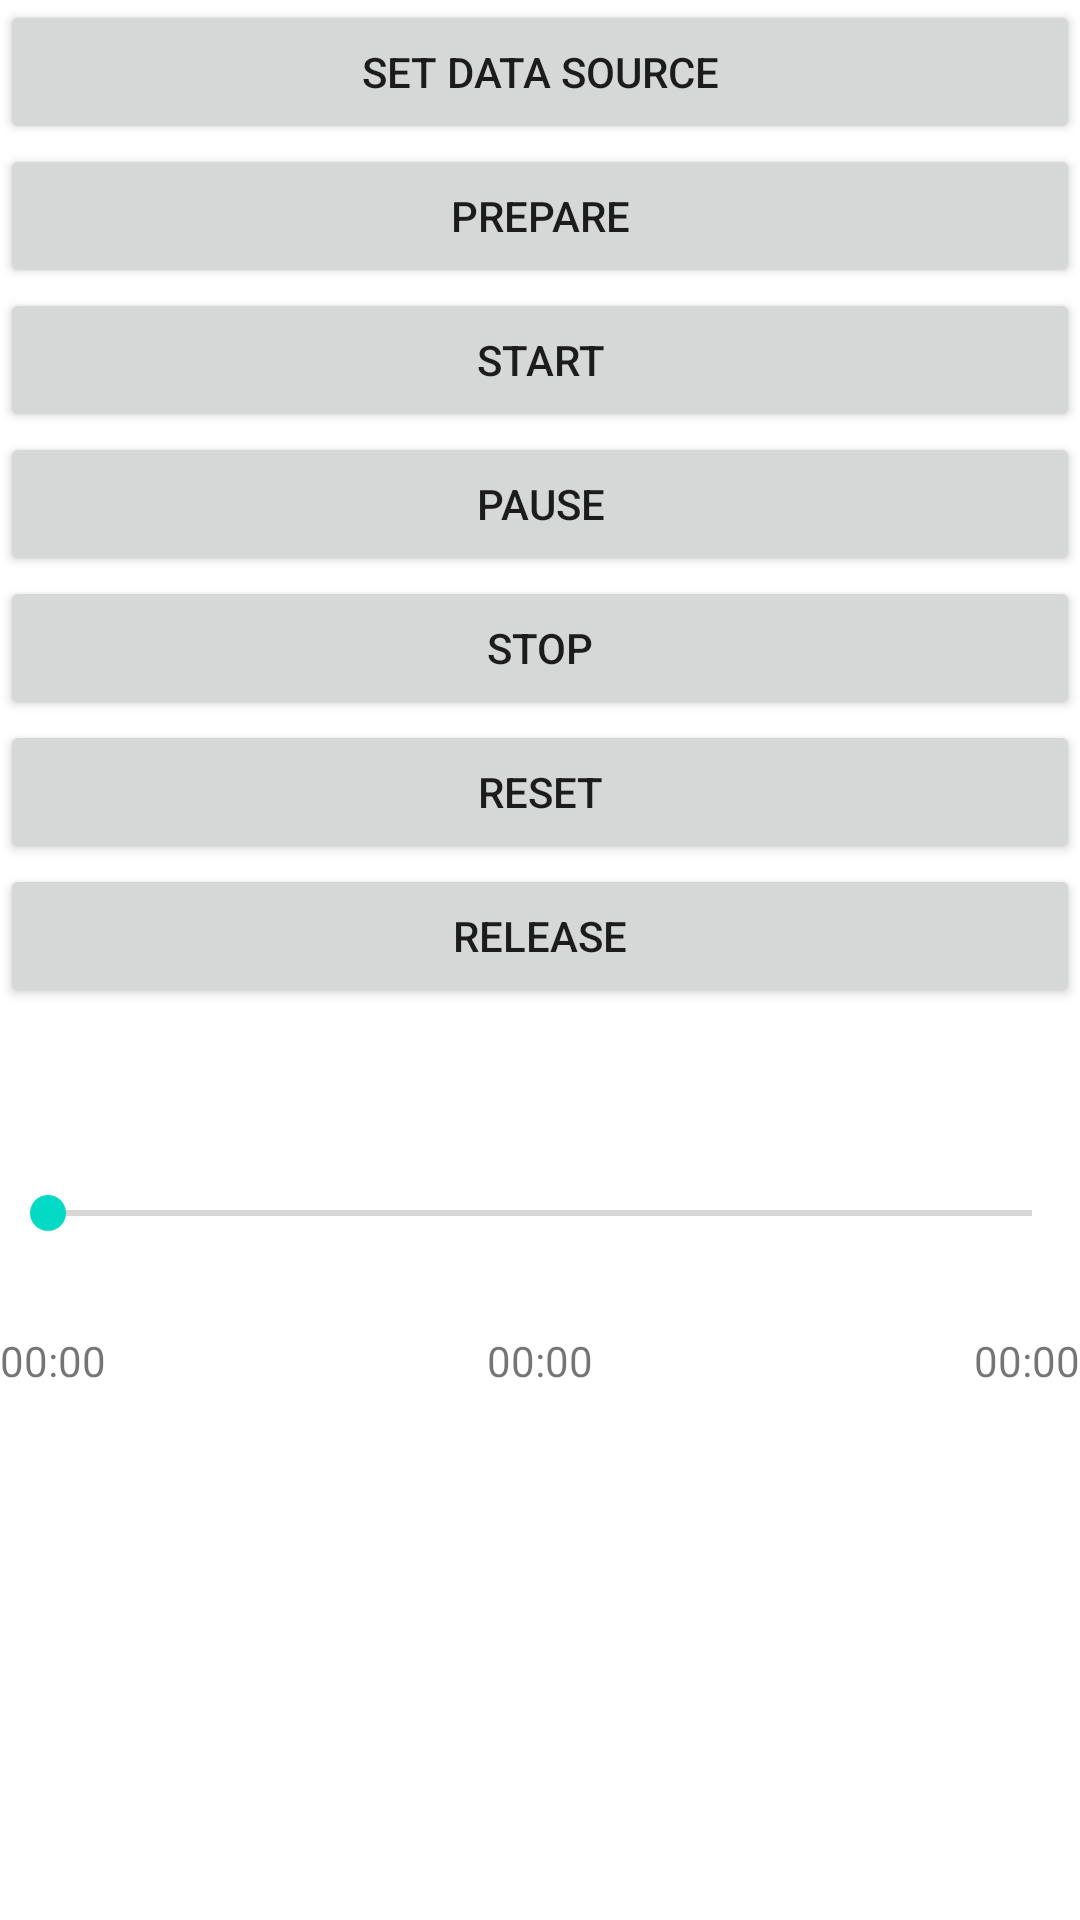

Here is an Android app screen rendered from its layout file. Give the layout XML and the strings, colors and styles it references.
<!-- AndroidManifest.xml: application theme Theme.Libjni -->
<!-- res/layout/activity_main.xml -->
<?xml version="1.0" encoding="utf-8"?>
<androidx.constraintlayout.widget.ConstraintLayout xmlns:android="http://schemas.android.com/apk/res/android"
    xmlns:app="http://schemas.android.com/apk/res-auto"
    xmlns:tools="http://schemas.android.com/tools"
    android:layout_width="match_parent"
    android:layout_height="match_parent"
    tools:context=".MainActivity">

    <LinearLayout
        android:layout_width="match_parent"
        android:layout_height="match_parent"
        android:orientation="vertical">

        <Button
            android:id="@+id/setDataSource"
            android:layout_width="match_parent"
            android:layout_height="wrap_content"
            android:text="@string/set_data_source"
            android:onClick="setDataSource" />

        <Button
            android:id="@+id/prepare"
            android:layout_width="match_parent"
            android:layout_height="wrap_content"
            android:text="@string/prepare"
            android:onClick="prepare" />

        <Button
            android:id="@+id/start"
            android:layout_width="match_parent"
            android:layout_height="wrap_content"
            android:text="@string/start"
            android:onClick="start"/>

        <Button
            android:id="@+id/pause"
            android:layout_width="match_parent"
            android:layout_height="wrap_content"
            android:text="@string/pause"
            android:onClick="pause"/>


        <Button
            android:id="@+id/stop"
            android:layout_width="match_parent"
            android:layout_height="wrap_content"
            android:text="@string/stop"
            android:onClick="stop"/>

        <Button
            android:id="@+id/reset"
            android:layout_width="match_parent"
            android:layout_height="wrap_content"
            android:text="@string/reset"
            android:onClick="reset"/>

        <Button
            android:id="@+id/release"
            android:layout_width="match_parent"
            android:layout_height="wrap_content"
            android:text="@string/release"
            android:onClick="release"/>


        <Space
            android:layout_width="match_parent"
            android:layout_height="29dp" />

        <SeekBar
            android:id="@+id/seekBar"
            android:layout_width="match_parent"
            android:layout_height="79dp" />

        <LinearLayout
            android:layout_width="match_parent"
            android:layout_height="match_parent"
            android:orientation="horizontal">

            <TextView
                android:id="@+id/textView1"
                android:layout_width="wrap_content"
                android:layout_height="wrap_content"
                android:text="00:00" />

            <TextView
                android:id="@+id/currentPosition"
                android:layout_width="0dp"
                android:layout_height="wrap_content"
                android:text="00:00"
                android:layout_weight="@integer/material_motion_duration_long_1"
                android:textAlignment="center" />

            <TextView
                android:id="@+id/duration"
                android:layout_width="wrap_content"
                android:layout_height="wrap_content"
                android:text="00:00" />

        </LinearLayout>
    </LinearLayout>

</androidx.constraintlayout.widget.ConstraintLayout>
<!-- resources referenced by this layout -->
<resources>
  <string name="pause">Pause</string>
  <string name="prepare">Prepare</string>
  <string name="release">Release</string>
  <string name="reset">Reset</string>
  <string name="set_data_source">Set Data Source</string>
  <string name="start">Start</string>
  <string name="stop">Stop</string>
  <style name="Theme.Libjni" parent="Theme.MaterialComponents.DayNight.DarkActionBar">
          
          <item name="colorPrimary">@color/purple_500</item>
          <item name="colorPrimaryVariant">@color/purple_700</item>
          <item name="colorOnPrimary">@color/white</item>
          
          <item name="colorSecondary">@color/teal_200</item>
          <item name="colorSecondaryVariant">@color/teal_700</item>
          <item name="colorOnSecondary">@color/black</item>
          
          <item name="android:statusBarColor" tools:targetApi="l">?attr/colorPrimaryVariant</item>
          
      </style>
  <!-- not gathered from this repository: default colours our renderer supplied (Android Studio template values) -->
  <color name="purple_500">#FF6200EE</color>
  <color name="purple_700">#FF3700B3</color>
  <color name="teal_200">#FF03DAC5</color>
  <color name="teal_700">#FF018786</color>
  <color name="black">#FF000000</color>
  <color name="white">#FFFFFFFF</color>
</resources>
